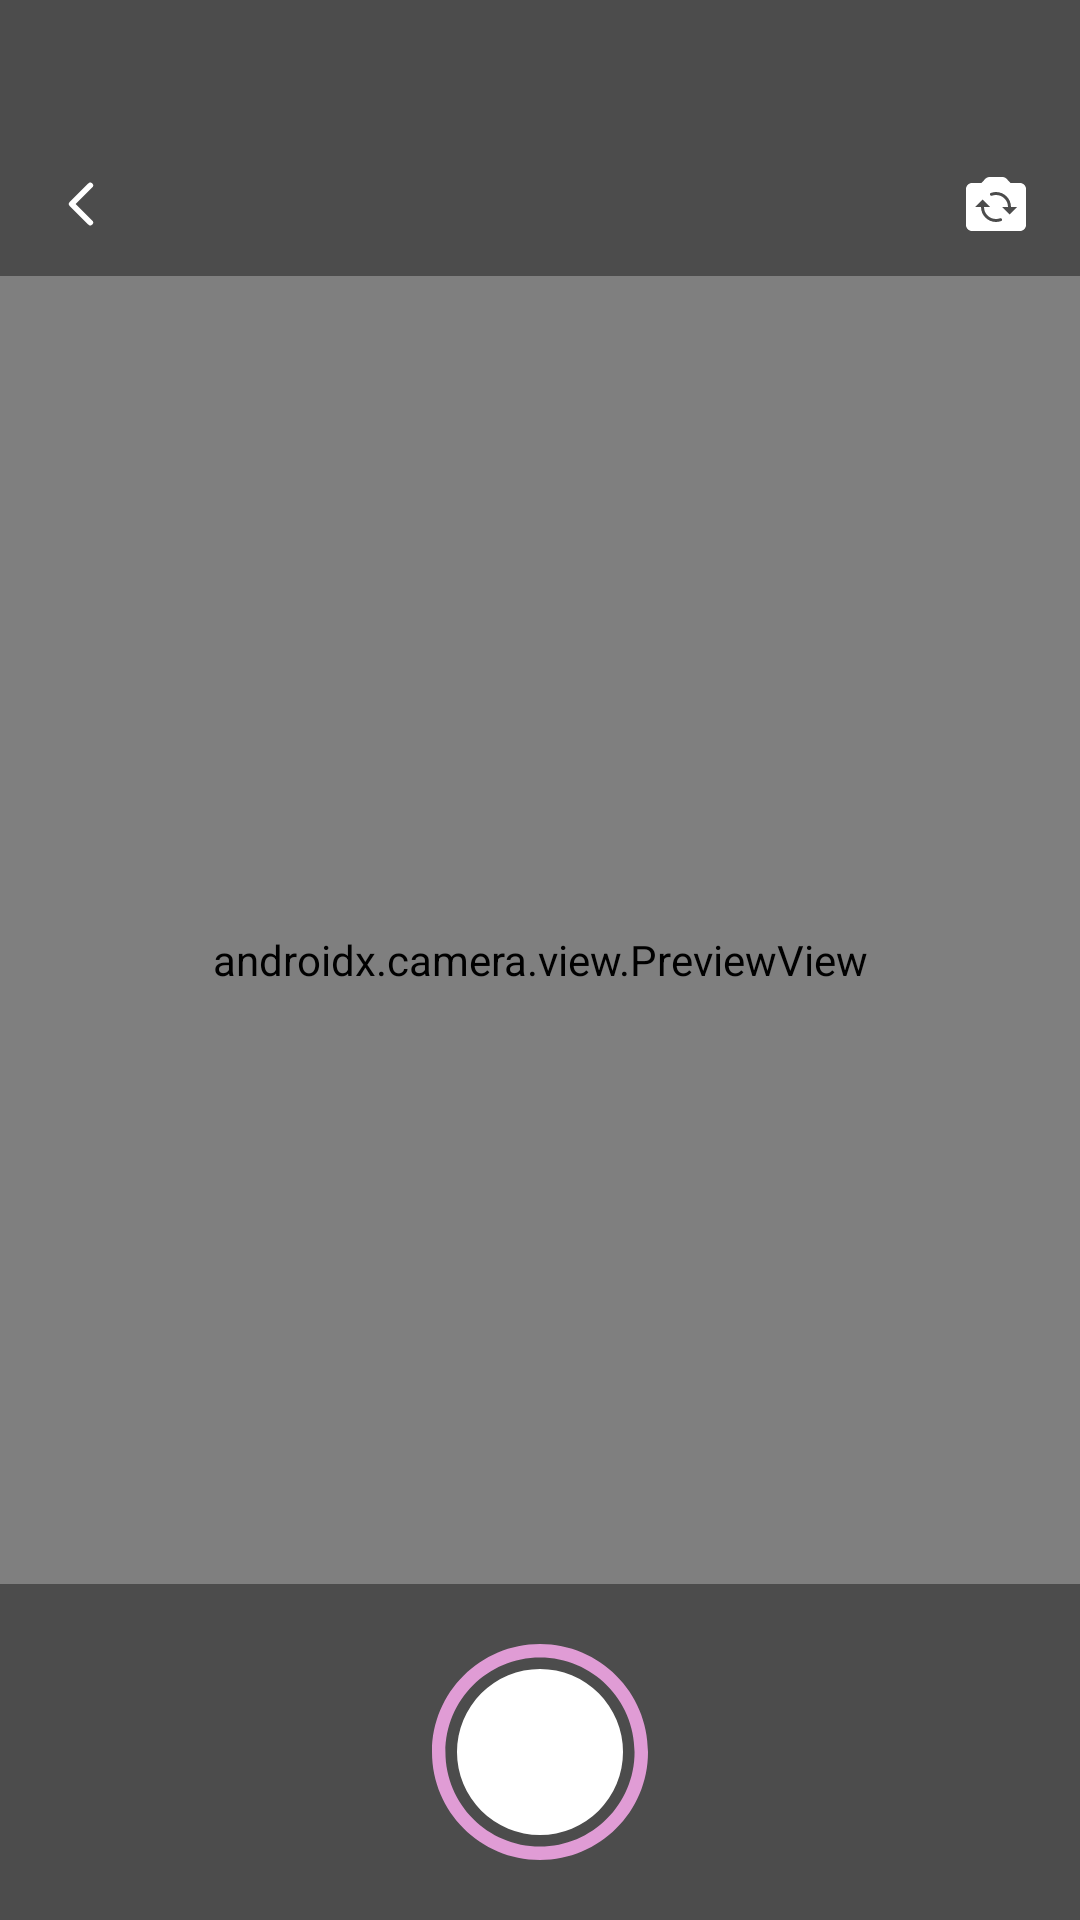

Produce the Android XML layout that renders to this screen, including the resource entries it uses.
<!-- AndroidManifest.xml: application theme Theme.St144_icon_changer -->
<!-- res/layout/activity_camera.xml -->
<?xml version="1.0" encoding="utf-8"?>
<layout xmlns:android="http://schemas.android.com/apk/res/android"
    xmlns:app="http://schemas.android.com/apk/res-auto">

    <data>

    </data>

    <androidx.constraintlayout.widget.ConstraintLayout
        android:layout_width="match_parent"
        android:layout_height="match_parent">

        <androidx.camera.view.PreviewView
            android:id="@+id/previewView"
            android:layout_width="match_parent"
            android:layout_height="match_parent" />

        <androidx.constraintlayout.widget.ConstraintLayout
            android:layout_width="match_parent"
            android:layout_height="92dp"
            android:background="#66000000"
            app:layout_constraintTop_toTopOf="parent">

            <androidx.appcompat.widget.AppCompatImageView
                android:id="@+id/imvBack"
                android:layout_width="22dp"
                android:layout_height="22dp"
                android:layout_marginStart="16dp"
                android:layout_marginBottom="13dp"
                android:src="@drawable/ic_back_camera"
                app:layout_constraintBottom_toBottomOf="parent"
                app:layout_constraintStart_toStartOf="parent" />

            <androidx.appcompat.widget.AppCompatImageView
                android:id="@+id/imvFlash"
                android:layout_width="24dp"
                android:layout_height="24dp"
                android:src="@drawable/ic_flash_false"
                app:layout_constraintBottom_toBottomOf="@id/imvBack"
                app:layout_constraintEnd_toEndOf="parent"
                app:layout_constraintStart_toStartOf="parent"
                app:layout_constraintTop_toTopOf="@id/imvBack" />

            <androidx.appcompat.widget.AppCompatImageView
                android:id="@+id/imvRevert"
                android:layout_width="24dp"
                android:layout_height="24dp"
                android:layout_marginEnd="16dp"
                android:src="@drawable/ic_camera"
                app:layout_constraintBottom_toBottomOf="@id/imvBack"
                app:layout_constraintEnd_toEndOf="parent"
                app:layout_constraintTop_toTopOf="@id/imvBack" />
        </androidx.constraintlayout.widget.ConstraintLayout>

        <LinearLayout
            android:layout_width="match_parent"
            android:layout_height="112dp"
            android:background="#66000000"
            android:gravity="center"
            app:layout_constraintBottom_toBottomOf="parent">

            <androidx.appcompat.widget.AppCompatImageView
                android:id="@+id/btnCamera"
                android:layout_width="72dp"
                android:layout_height="72dp"
                android:src="@drawable/imv_camera" />
        </LinearLayout>
    </androidx.constraintlayout.widget.ConstraintLayout>
</layout>
<!-- resources referenced by this layout -->
<resources>
  <!-- drawable ic_back_camera (drawable) -->
  <vector xmlns:android="http://schemas.android.com/apk/res/android"
      android:width="22dp"
      android:height="22dp"
      android:viewportWidth="22"
      android:viewportHeight="22">
      <path
          android:strokeColor="#FFFFFFFF"
          android:strokeWidth="1.88"
          android:strokeLineCap="round"
          android:strokeLineJoin="round"
          android:pathData="M14.1 4.81L7.9 11l6.2 6.19"/>
  </vector>
  <!-- drawable ic_camera (drawable) -->
  <vector xmlns:android="http://schemas.android.com/apk/res/android"
      android:width="24dp"
      android:height="24dp"
      android:viewportWidth="24"
      android:viewportHeight="24">
      <path
          android:fillColor="#FFFFFFFF"
          android:pathData="M20 5h-3.17l-1.24-1.35c-0.19-0.2-0.41-0.37-0.67-0.48C14.67 3.06 14.4 3 14.12 3H9.88C9.32 3 8.78 3.24 8.4 3.65L7.17 5H4C2.9 5 2 5.9 2 7v12c0 1.1 0.9 2 2 2h16c1.1 0 2-0.9 2-2V7c0-1.1-0.9-2-2-2Zm-6.33 12.7C13.15 17.89 12.59 18 12 18c-2.76 0-5-2.24-5-5H5l2.5-2.5L10 13H8c0 2.21 1.79 4 4 4 0.46 0 0.91-0.08 1.32-0.23 0.06-0.03 0.13-0.04 0.2-0.04s0.13 0 0.2 0.03c0.06 0.03 0.12 0.07 0.16 0.12 0.05 0.05 0.09 0.1 0.11 0.17 0.03 0.06 0.04 0.13 0.03 0.2 0 0.07-0.02 0.13-0.05 0.2-0.03 0.06-0.07 0.1-0.12 0.15-0.05 0.05-0.11 0.08-0.18 0.1Zm2.83-2.2L14 13h2c0-2.21-1.79-4-4-4-0.46 0-0.91 0.08-1.32 0.23-0.06 0.03-0.13 0.04-0.2 0.04s-0.13 0-0.2-0.03c-0.06-0.03-0.12-0.07-0.16-0.12-0.05-0.05-0.09-0.1-0.11-0.17-0.03-0.06-0.04-0.13-0.03-0.2 0-0.07 0.02-0.13 0.05-0.2 0.03-0.06 0.07-0.1 0.12-0.15 0.05-0.05 0.11-0.08 0.18-0.1C10.85 8.11 11.41 8 12 8c2.76 0 5 2.24 5 5h2l-2.5 2.5Z"/>
  </vector>
  <!-- drawable imv_camera (drawable) -->
  <vector xmlns:android="http://schemas.android.com/apk/res/android"
      android:width="72dp"
      android:height="72dp"
      android:viewportWidth="72"
      android:viewportHeight="72">
      <path
          android:fillColor="#FFFFFFFF"
          android:pathData="M36 8.33A27.67 27.67 0 1 0 36 63.67 27.67 27.67 0 1 0 36 8.33z"/>
      <path
          android:fillColor="#FFE09CD5"
          android:pathData="M72 36c0 19.88-16.12 36-36 36S0 55.88 0 36 16.12 0 36 0s36 16.12 36 36ZM4.48 36C4.48 53.4 18.6 67.52 36 67.52c17.4 0 31.52-14.11 31.52-31.52C67.52 18.6 53.4 4.48 36 4.48 18.6 4.48 4.48 18.6 4.48 36Z"/>
  </vector>
  <style name="Theme.St144_icon_changer" parent="Base.Theme.St144_icon_changer" />
  <style name="Base.Theme.St144_icon_changer" parent="Theme.Material3.DayNight.NoActionBar">
          <item name="android:windowTranslucentStatus">false</item>
          <item name="android:statusBarColor">@android:color/transparent</item>
      </style>
</resources>
